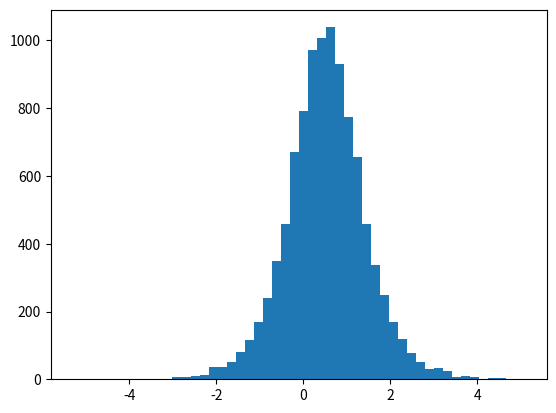

Write Python code to recreate this figure. (Note: this script raises an exception after producing the figure.)
import matplotlib.pyplot as plt 
import numpy as np 
mu=0.5
sigma=0.5
distro2 = np.random.logistic(mu,sigma, 10000)
plt.hist(distro2, 50, normed=True)
distro = np.random.normal(mu, sigma, 10000)
plt.hist(distro, 50, normed=True)
plt.show()